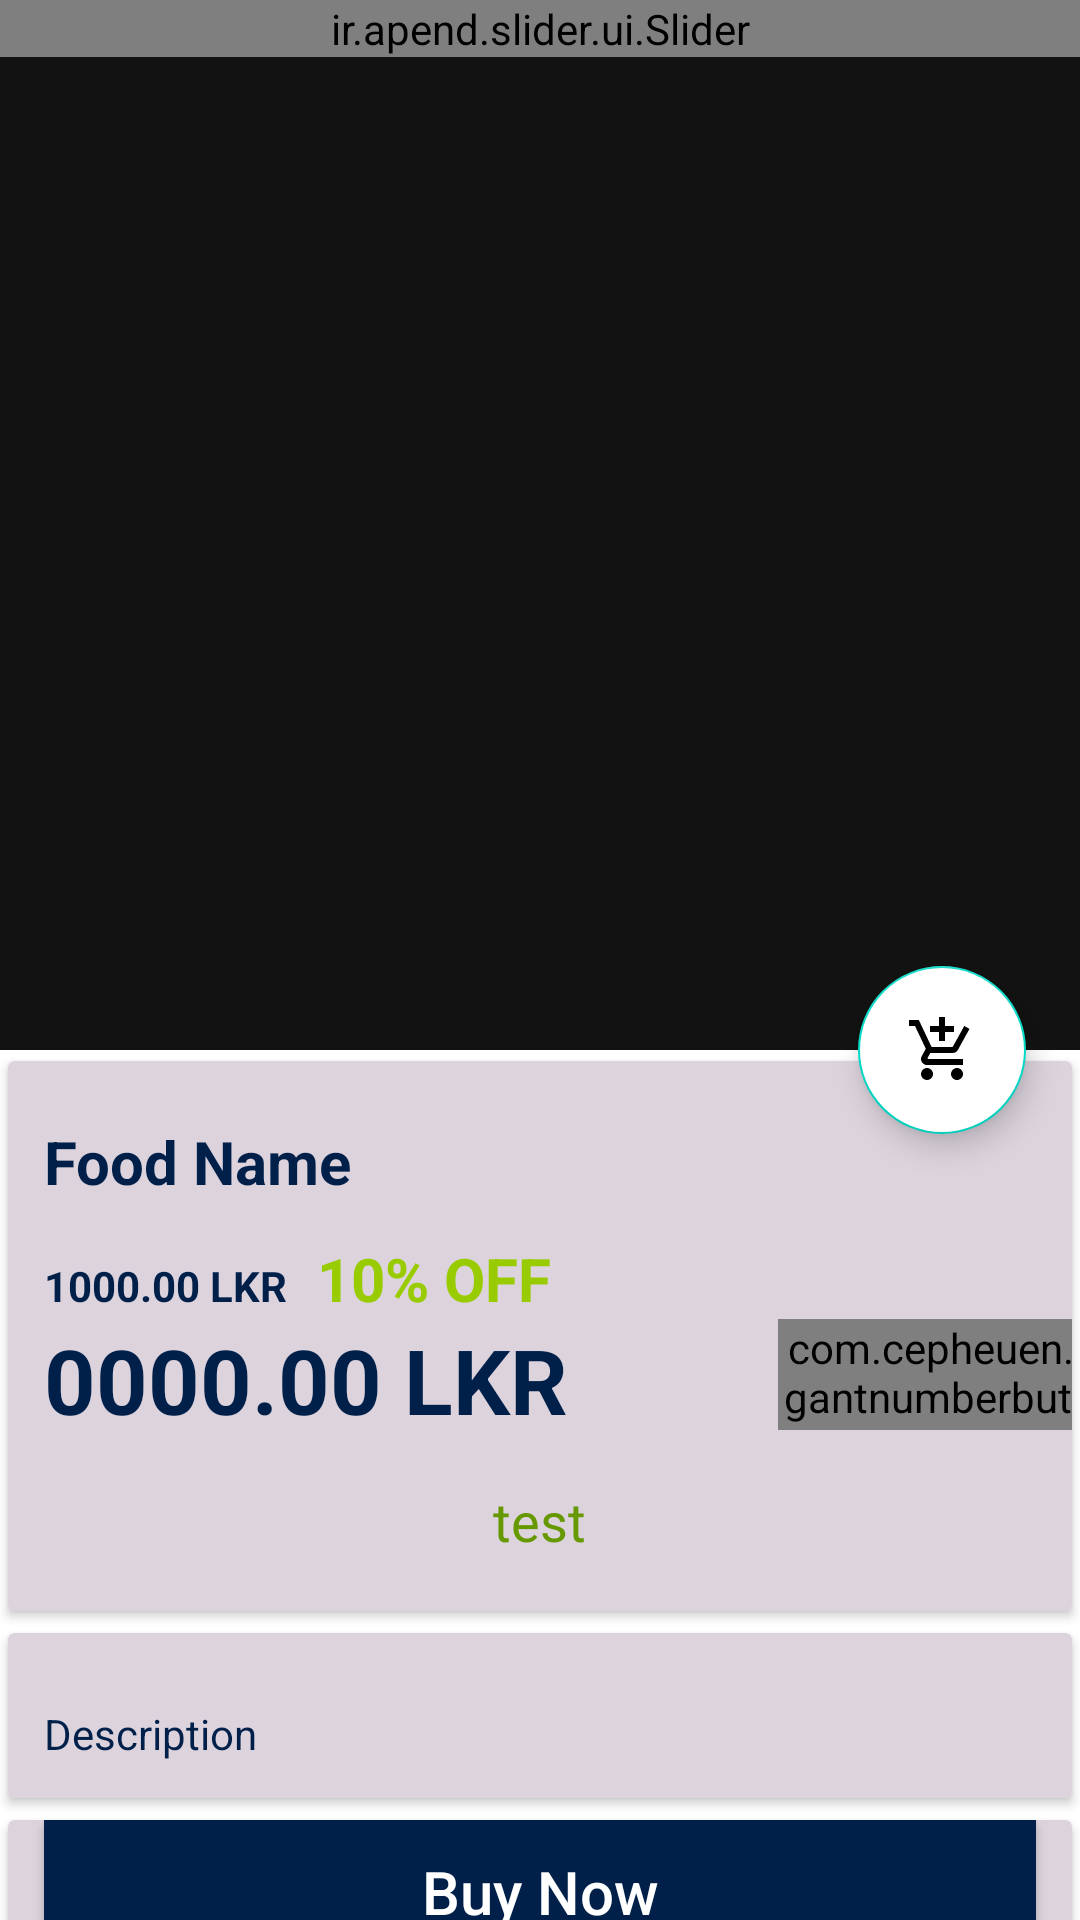

Here is an Android app screen rendered from its layout file. Give the layout XML and the strings, colors and styles it references.
<!-- AndroidManifest.xml: application theme AppTheme -->
<!-- res/layout/activity_product_detail_viw.xml -->
<?xml version="1.0" encoding="utf-8"?>
<androidx.coordinatorlayout.widget.CoordinatorLayout
    xmlns:android="http://schemas.android.com/apk/res/android"
    xmlns:app="http://schemas.android.com/apk/res-auto"
    xmlns:tools="http://schemas.android.com/tools"
    android:layout_width="match_parent"
    android:layout_height="match_parent"
    android:background="@android:color/white"
    tools:context=".activity.user.ProductDetailViw">

    <com.google.android.material.appbar.AppBarLayout
        android:id="@+id/app_bar_layout"
        android:layout_width="match_parent"
        android:layout_height="wrap_content"
        android:theme="@style/ThemeOverlay.AppCompat.Dark.ActionBar"
        android:fitsSystemWindows="true">

        <com.google.android.material.appbar.CollapsingToolbarLayout
            android:id="@+id/collapsing"
            android:layout_width="match_parent"
            android:layout_height="350dp"
            android:fitsSystemWindows="true"
            app:layout_scrollFlags="scroll|exitUntilCollapsed"
            app:contentScrim="#0e0d0e"
            app:expandedTitleTextAppearance="@android:color/transparent">


            <ir.apend.slider.ui.Slider
                android:id="@+id/fooddel_image_slider"
                android:layout_width="match_parent"
                android:layout_height="wrap_content"
                app:animateIndicators="true"
                app:defaultIndicators="circle"
                app:indicatorSize="8dp"
                app:intervalSecond="2"
                app:layout_constraintBottom_toBottomOf="parent"
                app:layout_constraintEnd_toEndOf="parent"
                app:layout_constraintStart_toStartOf="parent"
                app:layout_constraintTop_toTopOf="parent"
                app:loopSlides="true"/>


        </com.google.android.material.appbar.CollapsingToolbarLayout>
    </com.google.android.material.appbar.AppBarLayout>

    <com.google.android.material.floatingactionbutton.FloatingActionButton
        android:id="@+id/btncart"
        android:src="@drawable/ic_add_shopping_cart_black_24dp"
        android:backgroundTint="@android:color/white"
        android:elevation="6dp"
        app:pressedTranslationZ="12dp"
        app:layout_anchor="@id/app_bar_layout"
        app:layout_anchorGravity="bottom|right|end"
        app:useCompatPadding="true"
        android:layout_height="wrap_content"
        android:layout_width="wrap_content" />

    <androidx.core.widget.NestedScrollView
        android:id="@+id/nestedscrollviw"
        android:clipToPadding="false"
        android:layout_width="match_parent"
        android:layout_height="match_parent"
        app:layout_behavior="@string/appbar_scrolling_view_behavior">

        <LinearLayout
            android:layout_width="match_parent"
            android:layout_height="wrap_content"
            android:orientation="vertical">
            <androidx.cardview.widget.CardView
                android:layout_width="match_parent"
                android:layout_height="wrap_content"
                android:elevation="6dp"
                app:cardUseCompatPadding="true"
                android:backgroundTint="@color/rowColour">

                <LinearLayout
                    android:layout_width="match_parent"
                    android:layout_height="wrap_content"
                    android:orientation="vertical">

                    <TextView
                        android:id="@+id/fooddel_title"
                        android:layout_width="wrap_content"
                        android:layout_height="wrap_content"
                        android:layout_marginTop="8dp"
                        android:padding="12dp"
                        android:text="Food Name"
                        android:textColor="@color/colorPrimaryDark"
                        android:textSize="20sp"
                        android:textStyle="bold" />

                    <LinearLayout
                        android:id="@+id/layoutprice"
                        android:layout_width="match_parent"
                        android:layout_height="wrap_content"
                        android:orientation="horizontal"
                        android:layout_marginLeft="12dp">


                        <TextView
                            android:id="@+id/product_del_price"
                            android:layout_width="wrap_content"
                            android:layout_height="wrap_content"
                            android:text="1000.00"
                            android:textColor="@color/colorPrimaryDark"
                            android:textSize="14sp"
                            android:textStyle="bold" />

                        <TextView
                            android:layout_width="wrap_content"
                            android:layout_height="wrap_content"
                            android:text=" LKR"
                            android:textColor="@color/colorPrimaryDark"
                            android:textSize="14sp"
                            android:textStyle="bold" />


                        <TextView
                            android:id="@+id/product_del_discount"
                            android:layout_width="wrap_content"
                            android:layout_height="wrap_content"
                            android:text="10"
                            android:textColor="@android:color/holo_green_light"
                            android:textSize="20sp"
                            android:layout_marginLeft="10dp"
                            android:textStyle="bold" />

                        <TextView
                            android:layout_width="wrap_content"
                            android:layout_height="wrap_content"
                            android:text="% OFF"
                            android:textColor="@android:color/holo_green_light"
                            android:textSize="20sp"
                            android:textStyle="bold" />




                    </LinearLayout>


                    <LinearLayout
                        android:layout_width="match_parent"
                        android:layout_height="wrap_content"
                        android:orientation="horizontal"
                        android:layout_marginLeft="12dp">


                        <TextView
                            android:id="@+id/product_del_correct_price"
                            android:layout_width="wrap_content"
                            android:layout_height="wrap_content"
                            android:text="0000.00"
                            android:textColor="@color/colorPrimaryDark"
                            android:textSize="30sp"
                            android:textStyle="bold" />

                        <TextView
                            android:layout_width="wrap_content"
                            android:layout_height="wrap_content"
                            android:text=" LKR"
                            android:textColor="@color/colorPrimaryDark"
                            android:textSize="30sp"
                            android:textStyle="bold" />


                        <com.cepheuen.elegantnumberbutton.view.ElegantNumberButton
                            android:id="@+id/number_button"
                            android:layout_width="120dp"
                            android:layout_height="37dp"
                            android:layout_marginLeft="70dp"
                            android:layout_marginTop="8dp"
                            android:layout_marginBottom="10dp"
                            android:background="@color/design_default_color_background"
                            app:finalNumber="10"
                            app:initialNumber="1"
                            app:textSize="8sp"
                            android:layout_gravity="fill_horizontal|right"/>

                    </LinearLayout>

                    <TextView
                        android:id="@+id/product_del_remainning"
                        android:layout_width="wrap_content"
                        android:layout_height="wrap_content"
                        android:text="test"
                        android:textColor="@android:color/holo_green_dark"
                        android:textSize="18sp"
                        android:textAlignment="center"
                        android:layout_gravity="center"
                        android:layout_marginBottom="18dp"/>
                </LinearLayout>
            </androidx.cardview.widget.CardView>

            <androidx.cardview.widget.CardView
                app:cardUseCompatPadding="true"
                android:layout_width="match_parent"
                android:layout_height="wrap_content"
                android:elevation="5dp"
                android:backgroundTint="@color/rowColour">

                <TextView
                    android:id="@+id/product_del_desc"
                    android:layout_width="wrap_content"
                    android:layout_height="wrap_content"
                    android:layout_marginTop="12dp"
                    android:lineSpacingMultiplier="1.5"
                    android:padding="12dp"
                    android:text="Description"
                    android:textColor="@color/colorPrimaryDark"
                    android:textSize="14sp"/>

            </androidx.cardview.widget.CardView>

            <androidx.cardview.widget.CardView
                app:cardUseCompatPadding="true"
                android:layout_width="match_parent"
                android:layout_height="wrap_content"
                android:elevation="5dp"
                android:backgroundTint="@color/rowColour">

                <Button
                    android:layout_width="match_parent"
                    android:layout_height="wrap_content"
                    android:padding="10dp"
                    android:text="Buy Now"
                    android:textAllCaps="false"
                    android:textSize="20sp"
                    android:layout_marginLeft="12dp"
                    android:layout_marginRight="12dp"
                    android:background="@color/colorPrimaryDark"
                    android:textColor="@android:color/white"/>

            </androidx.cardview.widget.CardView>


        </LinearLayout>
    </androidx.core.widget.NestedScrollView>



</androidx.coordinatorlayout.widget.CoordinatorLayout>
<!-- resources referenced by this layout -->
<resources>
  <color name="colorPrimaryDark">#00204a</color>
  <color name="rowColour">#DCD3DD</color>
  <!-- drawable ic_add_shopping_cart_black_24dp (drawable) -->
  <vector android:height="24dp" android:tint="#181818"
      android:viewportHeight="24.0" android:viewportWidth="24.0"
      android:width="24dp" xmlns:android="http://schemas.android.com/apk/res/android">
      <path android:fillColor="#FF000000" android:pathData="M11,9h2L13,6h3L16,4h-3L13,1h-2v3L8,4v2h3v3zM7,18c-1.1,0 -1.99,0.9 -1.99,2S5.9,22 7,22s2,-0.9 2,-2 -0.9,-2 -2,-2zM17,18c-1.1,0 -1.99,0.9 -1.99,2s0.89,2 1.99,2 2,-0.9 2,-2 -0.9,-2 -2,-2zM7.17,14.75l0.03,-0.12 0.9,-1.63h7.45c0.75,0 1.41,-0.41 1.75,-1.03l3.86,-7.01L19.42,4h-0.01l-1.1,2 -2.76,5L8.53,11l-0.13,-0.27L6.16,6l-0.95,-2 -0.94,-2L1,2v2h2l3.6,7.59 -1.35,2.45c-0.16,0.28 -0.25,0.61 -0.25,0.96 0,1.1 0.9,2 2,2h12v-2L7.42,15c-0.13,0 -0.25,-0.11 -0.25,-0.25z"/>
  </vector>
  <style name="AppTheme" parent="Theme.MaterialComponents.NoActionBar">
          
          <item name="colorPrimary">@color/colorPrimary</item>
          <item name="colorPrimaryDark">@color/colorPrimaryDark</item>
          <item name="colorAccent">@color/colorAccent</item>
      </style>
  <color name="colorPrimary">#005792</color>
  <color name="colorAccent">#00bbf0</color>
</resources>
